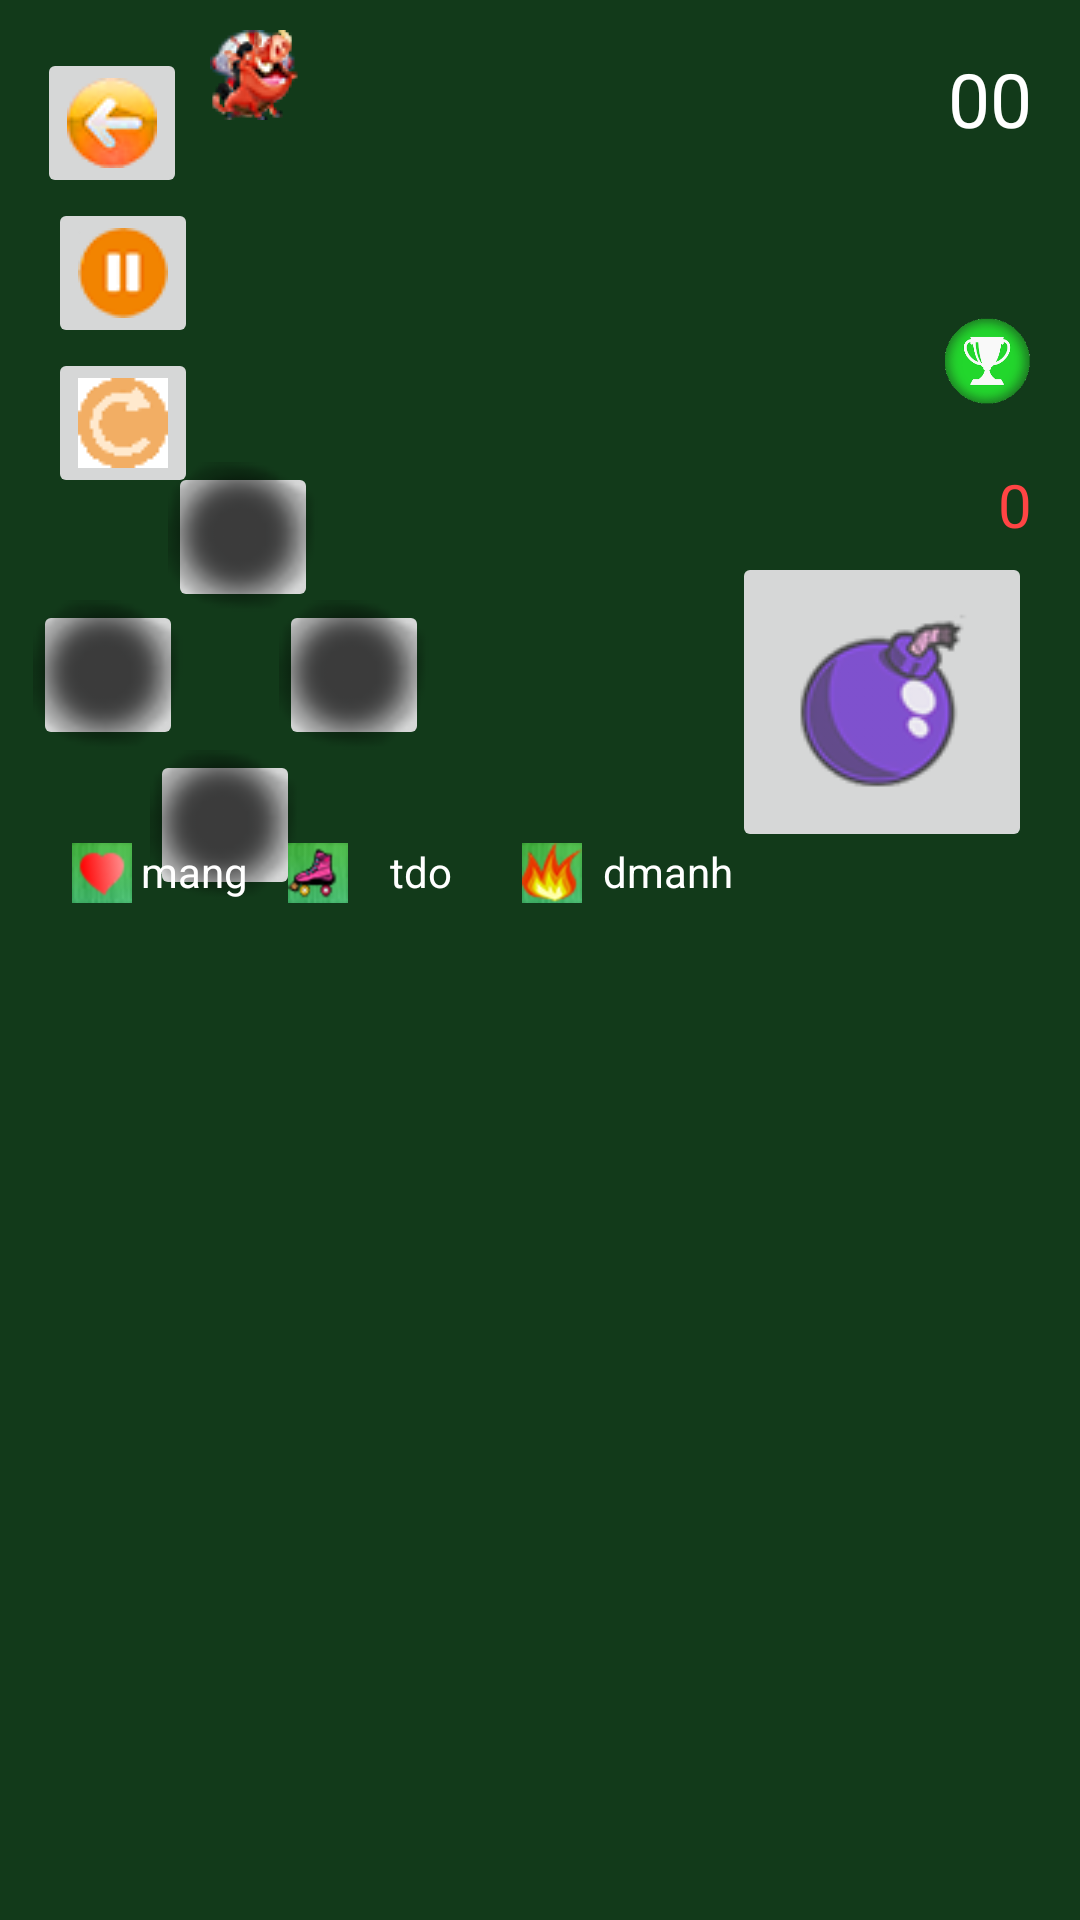

Android layout source for this screen:
<!-- AndroidManifest.xml: application theme MyTheme1 -->
<!-- res/layout/activity_main.xml -->
<?xml version="1.0" encoding="utf-8"?>
<android.support.constraint.ConstraintLayout xmlns:android="http://schemas.android.com/apk/res/android"
    xmlns:app="http://schemas.android.com/apk/res-auto"
    xmlns:tools="http://schemas.android.com/tools"
    android:layout_width="match_parent"
    android:layout_height="match_parent"
    android:background="@color/colorAccent"
    android:orientation="horizontal">


    <LinearLayout
        android:id="@+id/haha"
        android:layout_width="0dp"
        android:layout_height="wrap_content"
        android:layout_marginLeft="30dp"

        android:orientation="vertical">

        <FrameLayout
            android:id="@+id/frameLayout"
            android:layout_width="match_parent"
            android:layout_height="wrap_content"
            android:layout_marginLeft="70dp"
            android:layout_marginTop="10dp"

            tools:layout_editor_absoluteX="8dp"
            tools:layout_editor_absoluteY="0dp">

            <GridView

                android:id="@+id/banco"
                android:layout_width="452dp"
                android:layout_height="271dp"
                android:layout_alignParentEnd="true"
                android:layout_alignParentRight="true"
                android:layout_centerVertical="true"

                android:layout_marginEnd="70dp"
                android:layout_marginRight="70dp"
                android:addStatesFromChildren="true"
                android:horizontalSpacing="0dp"
                app:layout_constraintRight_toRightOf="parent"
                app:layout_constraintTop_toTopOf="parent"></GridView>

            <ImageView
                android:id="@+id/nhanvat"
                android:layout_width="30dp"
                android:layout_height="30dp"
                android:src="@drawable/bay" />
            <ImageView
                android:id="@+id/quai"
                android:layout_width="30dp"
                android:layout_height="30dp"

                android:src="@drawable/bo"
                />
            <ImageView
                android:id="@+id/quai2"
                android:layout_width="30dp"
                android:layout_height="30dp"

                android:src="@drawable/bo"
                />
            <ImageView
                android:id="@+id/quai3"
                android:layout_width="30dp"
                android:layout_height="30dp"

                android:src="@drawable/bo"
                />


        </FrameLayout>
    </LinearLayout>

    <ImageButton
        android:id="@+id/nuttren"
        android:layout_width="50dp"
        android:layout_height="50dp"
        android:scaleType="centerCrop"
        android:padding="0dp"
        android:src="@drawable/tron"
        app:layout_constraintBottom_toBottomOf="@+id/nutduoi"
        android:layout_marginBottom="96dp"
        android:layout_marginLeft="45dp"
        app:layout_constraintLeft_toLeftOf="@+id/nuttrai" />
    <ImageButton
        android:id="@+id/nuttrai"
        android:layout_width="50dp"
        android:layout_height="50dp"
        android:layout_alignParentLeft="true"
        android:scaleType="centerCrop"
        android:padding="0dp"
        android:layout_alignParentStart="true"
        android:layout_below="@+id/haha"
        android:layout_marginLeft="11dp"

        android:layout_marginStart="16dp"
        android:layout_marginTop="200dp"
        android:src="@drawable/tron"
        app:layout_constraintLeft_toLeftOf="parent"
        app:layout_constraintTop_toTopOf="parent" />

    <ImageButton
        android:id="@+id/nutphai"
        android:layout_width="50dp"
        android:layout_height="50dp"
        android:layout_above="@+id/nutduoi"
        android:layout_marginLeft="93dp"
        android:layout_marginStart="100dp"
        android:layout_marginTop="200dp"
        android:scaleType="centerCrop"
        android:padding="0dp"
        android:layout_toEndOf="@+id/nutduoi"
        android:layout_toRightOf="@+id/nutduoi"
        android:src="@drawable/tron"
        app:layout_constraintLeft_toLeftOf="parent"
        app:layout_constraintTop_toTopOf="parent" />


    <ImageButton
        android:id="@+id/nutduoi"
        android:layout_width="50dp"
        android:layout_height="50dp"
        android:layout_alignParentBottom="true"
        android:scaleType="centerCrop"
        android:padding="0dp"
        android:layout_marginLeft="50dp"
        android:layout_marginStart="61dp"
        android:layout_marginTop="250dp"
        android:layout_toEndOf="@+id/nuttrai"
        android:layout_toRightOf="@+id/nuttrai"
        android:src="@drawable/tron"
        app:layout_constraintLeft_toLeftOf="parent"
        app:layout_constraintTop_toTopOf="parent" />

    <ImageButton
        android:id="@+id/nutbom"
        android:layout_width="100dp"
        android:layout_height="100dp"
        android:layout_alignBottom="@+id/nutphai"

        android:layout_alignParentEnd="true"
        android:layout_alignParentRight="true"
        android:layout_marginEnd="16dp"
        android:layout_marginRight="16dp"
        android:layout_marginTop="184dp"
        android:src="@drawable/bom"
        app:layout_constraintRight_toRightOf="parent"
        app:layout_constraintTop_toTopOf="parent" />

    <ImageButton
        android:id="@+id/back"
        android:layout_width="50dp"
        android:layout_height="50dp"

        android:src="@drawable/exit"
        app:layout_constraintRight_toRightOf="parent"
        app:layout_constraintTop_toTopOf="parent"
        android:layout_marginTop="16dp"
        android:layout_marginLeft="8dp"
        android:layout_marginRight="0dp"
        app:layout_constraintLeft_toLeftOf="parent"
        app:layout_constraintHorizontal_bias="0.014" />

    <ImageButton
        android:id="@+id/pause"
        android:layout_width="50dp"
        android:layout_height="50dp"

        android:src="@drawable/pause"

        app:layout_constraintLeft_toLeftOf="parent"
        android:layout_marginLeft="16dp"
        app:layout_constraintTop_toTopOf="parent"
        android:layout_marginTop="66dp" />
    <ImageButton
        android:id="@+id/reload"
        android:layout_width="50dp"
        android:layout_height="50dp"

        android:src="@drawable/reload1"

        app:layout_constraintLeft_toLeftOf="parent"
        android:layout_marginLeft="16dp"
        android:layout_marginTop="0dp"
        app:layout_constraintTop_toBottomOf="@+id/pause" />



    <TextView
        android:id="@+id/thoigian"
        android:layout_width="wrap_content"
        android:layout_height="wrap_content"
        android:layout_marginEnd="26dp"
        android:layout_marginRight="16dp"
        android:layout_marginTop="16dp"
        android:focusableInTouchMode="true"
        android:textColor="@android:color/white"
        android:text="00"
        android:textSize="25sp"
        app:layout_constraintRight_toRightOf="parent"
        app:layout_constraintTop_toTopOf="parent" />

    <TextView
        android:id="@+id/bom"
        android:layout_width="wrap_content"
        android:layout_height="wrap_content"
        android:textColor="@android:color/white"
        android:text="bom"
        android:textSize="14sp"
        android:layout_marginTop="0dp"
        app:layout_constraintTop_toBottomOf="@+id/haha"
        app:layout_constraintLeft_toRightOf="@+id/imageView4"
        android:layout_marginLeft="9dp" />

    <TextView
        android:id="@+id/mang"
        android:layout_width="wrap_content"
        android:layout_height="wrap_content"
        android:textColor="@android:color/white"
        android:text="mang"
        android:textSize="14sp"
        android:layout_marginTop="0dp"
        app:layout_constraintTop_toBottomOf="@+id/haha"
        app:layout_constraintLeft_toRightOf="@+id/imageView3"
        android:layout_marginLeft="3dp" />

    <TextView
        android:id="@+id/tocdo"
        android:layout_width="wrap_content"
        android:layout_height="wrap_content"
        android:textColor="@android:color/white"
        android:text="tdo"
        android:textSize="14sp"
        android:layout_marginTop="0dp"
        app:layout_constraintTop_toBottomOf="@+id/haha"
        app:layout_constraintLeft_toRightOf="@+id/imageView2"
        android:layout_marginLeft="14dp" />

    <TextView
        android:id="@+id/domanh"
        android:layout_width="wrap_content"
        android:layout_height="wrap_content"
        android:textColor="@android:color/white"
        android:text="dmanh"
        android:textSize="14sp"
        android:layout_marginTop="0dp"
        app:layout_constraintTop_toBottomOf="@+id/haha"
        app:layout_constraintLeft_toRightOf="@+id/imageView"
        android:layout_marginLeft="7dp" />

    <TextView
        android:id="@+id/gameover"
        android:layout_width="wrap_content"
        android:layout_height="wrap_content"

        android:layout_marginRight="182dp"
        android:layout_marginTop="110dp"

        android:text=""
        android:textColor="@android:color/holo_red_dark"
        android:textSize="40sp"
        android:textStyle="bold"
        app:layout_constraintRight_toRightOf="@+id/haha"
        app:layout_constraintTop_toTopOf="@+id/haha" />




    <ImageView

        android:layout_width="20dp"
        android:layout_height="20dp"
        android:src="@drawable/tangdomanh"
        android:layout_marginRight="166dp"
        android:layout_marginTop="0dp"
        app:layout_constraintTop_toBottomOf="@+id/haha"
        app:layout_constraintRight_toRightOf="@+id/haha"
        android:id="@+id/imageView" />
    <ImageView

        android:layout_width="20dp"
        android:layout_height="20dp"
        android:src="@drawable/bomnho"
        android:layout_marginTop="0dp"
        app:layout_constraintTop_toBottomOf="@+id/haha"
        app:layout_constraintRight_toLeftOf="@+id/imageView3"
        android:layout_marginRight="66dp"
        android:id="@+id/imageView4" />
    <ImageView

        android:layout_width="20dp"
        android:layout_height="20dp"
        android:src="@drawable/themmang"
        app:layout_constraintRight_toLeftOf="@+id/imageView"
        android:layout_marginRight="130dp"
        android:layout_marginTop="0dp"
        app:layout_constraintTop_toBottomOf="@+id/haha"
        android:id="@+id/imageView3" />
    <ImageView

        android:layout_width="20dp"
        android:layout_height="20dp"
        android:src="@drawable/tangtocdo"
        app:layout_constraintRight_toLeftOf="@+id/imageView"
        android:layout_marginRight="58dp"
        android:layout_marginTop="0dp"
        app:layout_constraintTop_toBottomOf="@+id/haha"
        android:id="@+id/imageView2" />

    <ImageView

        android:layout_width="30dp"
        android:layout_height="40dp"
        android:src="@drawable/diemcao"
        app:layout_constraintBottom_toBottomOf="parent"
        android:layout_marginBottom="30dp"
        android:layout_marginRight="16dp"
        app:layout_constraintRight_toRightOf="@+id/haha"
        android:layout_marginTop="8dp"
        app:layout_constraintTop_toBottomOf="@+id/thoigian"
        app:layout_constraintVertical_bias="0.084"
        android:id="@+id/imageView5" />
    <TextView
        android:id="@+id/diem"
        android:layout_width="wrap_content"
        android:layout_height="wrap_content"
        android:textColor="@android:color/holo_red_light"
        android:text="0"
        android:textSize="20sp"
        android:layout_marginRight="16dp"
        app:layout_constraintRight_toRightOf="@+id/haha"
        android:layout_marginTop="14dp"
        app:layout_constraintTop_toBottomOf="@+id/imageView5" />


</android.support.constraint.ConstraintLayout>
<!-- resources referenced by this layout -->
<resources>
  <color name="colorAccent">#123a1a</color>
  <!-- drawable bay: png bitmap (drawable, 5503 bytes) -->
  <!-- drawable bo: png bitmap (drawable, 5486 bytes) -->
  <!-- drawable bom: png bitmap (drawable, 7627 bytes) -->
  <!-- drawable bomnho: gif bitmap (drawable, 3601 bytes) -->
  <!-- drawable diemcao: png bitmap (drawable, 19941 bytes) -->
  <!-- drawable exit: png bitmap (drawable, 5223 bytes) -->
  <!-- drawable pause: png bitmap (drawable, 4206 bytes) -->
  <!-- drawable reload1: png bitmap (drawable, 3761 bytes) -->
  <!-- drawable tangdomanh: png bitmap (drawable, 4796 bytes) -->
  <!-- drawable tangtocdo: png bitmap (drawable, 4889 bytes) -->
  <!-- drawable themmang: png bitmap (drawable, 4232 bytes) -->
  <!-- drawable tron: png bitmap (drawable, 3556 bytes) -->
  <style name="MyTheme1" parent="Theme.AppCompat.Light.NoActionBar">
          <item name="android:windowNoTitle">true</item>
          <item name="android:windowFullscreen">true</item>
      </style>
</resources>
